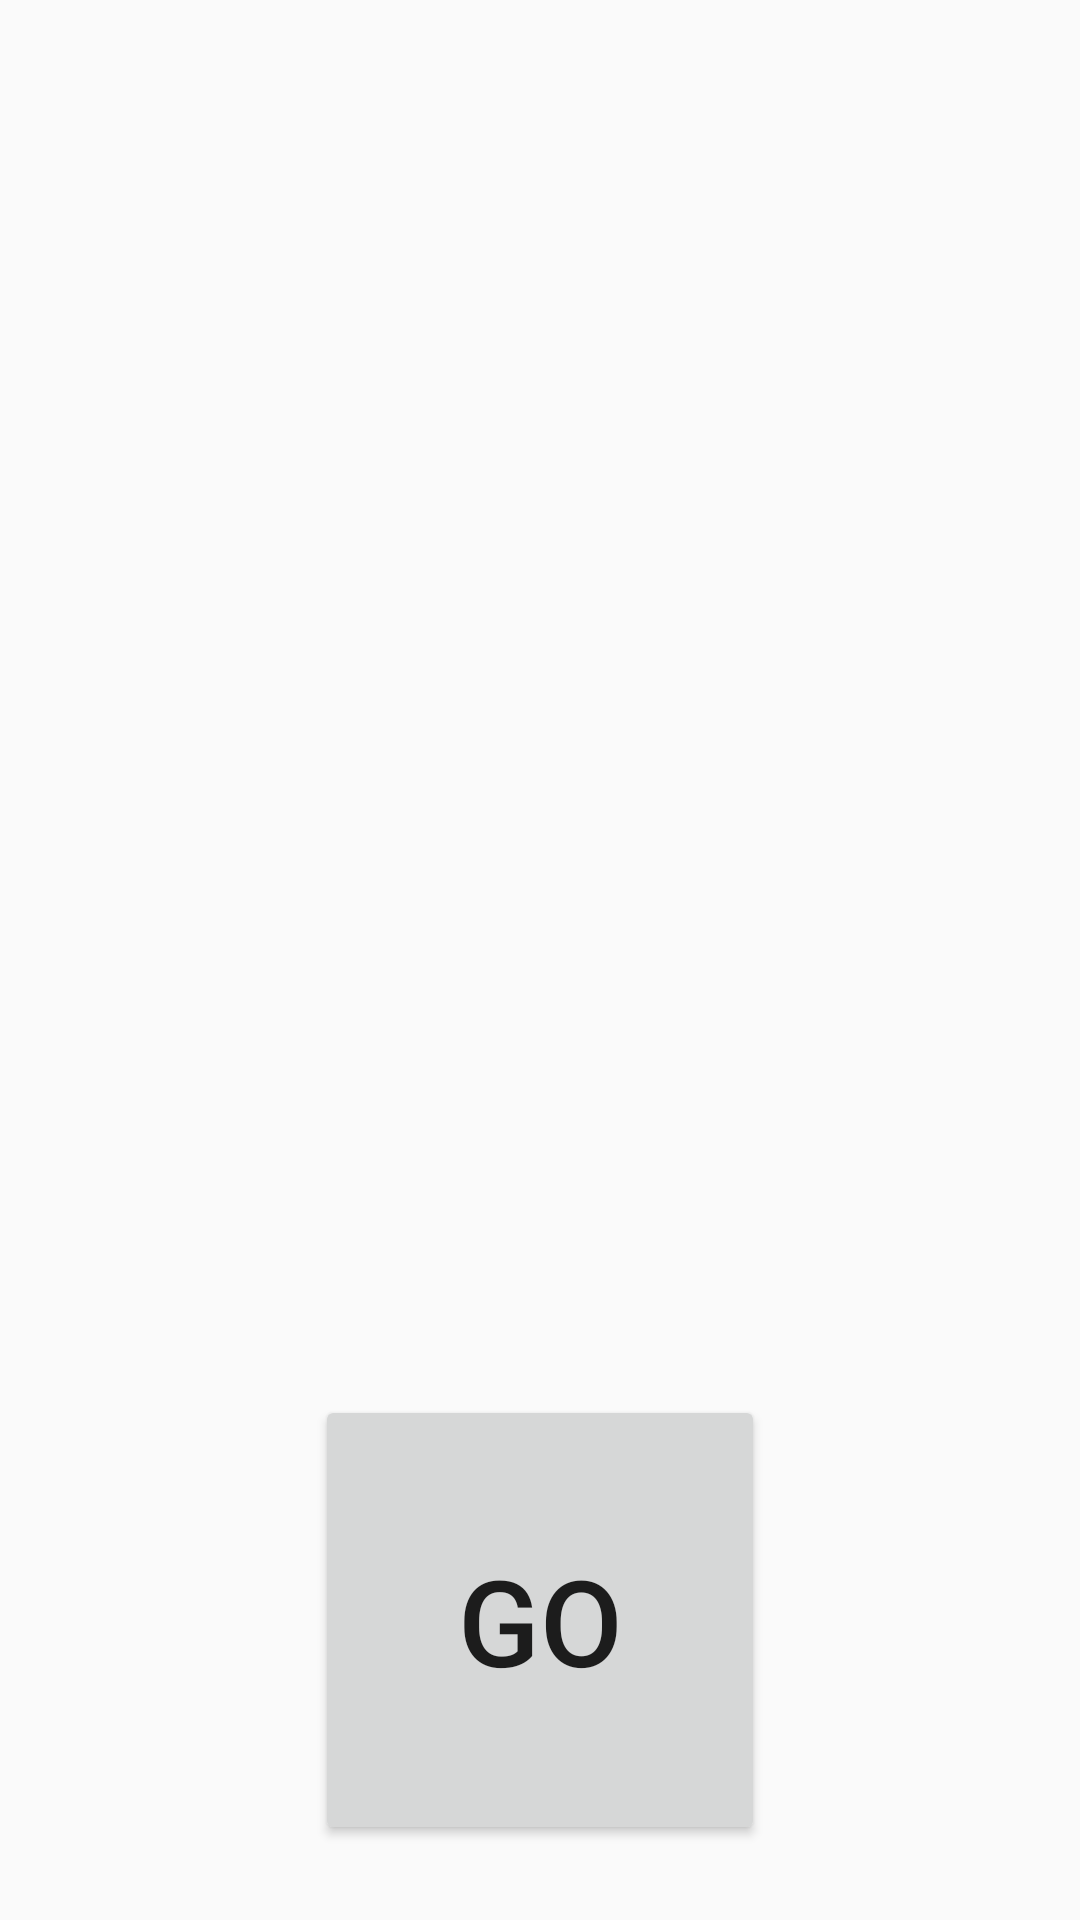

Reconstruct the res/layout file that produces this screen, plus the resources it refers to.
<!-- AndroidManifest.xml: application theme AppTheme -->
<!-- res/layout/activity_main.xml -->
<?xml version="1.0" encoding="utf-8"?>
<android.support.constraint.ConstraintLayout xmlns:android="http://schemas.android.com/apk/res/android"
    xmlns:app="http://schemas.android.com/apk/res-auto"
    xmlns:tools="http://schemas.android.com/tools"
    android:layout_width="match_parent"
    android:layout_height="match_parent"
    tools:context="com.hfxsxjb.luoyu.whatsfordinner.activity.MainActivity"
    tools:layout_editor_absoluteX="0dp"
    tools:layout_editor_absoluteY="81dp">

    <Button
        android:id="@+id/go"
        android:layout_width="150dp"
        android:layout_height="150dp"
        android:layout_gravity="center_horizontal"
        android:layout_marginBottom="25dp"
        android:text="Go"
        android:textSize="40sp"
        app:layout_constraintBottom_toBottomOf="parent"
        app:layout_constraintLeft_toLeftOf="parent"
        app:layout_constraintRight_toRightOf="parent"
        tools:layout_constraintBottom_creator="1"
        tools:layout_constraintLeft_creator="1"
        tools:layout_constraintRight_creator="1" />

    <android.support.v7.widget.RecyclerView
        android:id="@+id/home_recyclerView"
        android:layout_width="0dp"
        android:layout_height="0dp"
        android:layout_marginBottom="11dp"
        android:layout_marginEnd="17dp"
        android:layout_marginLeft="17dp"
        android:layout_marginRight="17dp"
        android:layout_marginStart="17dp"
        android:layout_marginTop="12dp"
        app:layout_constraintBottom_toTopOf="@+id/go"
        app:layout_constraintHorizontal_bias="1.0"
        app:layout_constraintLeft_toLeftOf="parent"
        app:layout_constraintRight_toRightOf="parent"
        app:layout_constraintTop_toTopOf="parent"
        app:layout_constraintVertical_bias="1.0"
        tools:layout_constraintBottom_creator="1"
        tools:layout_constraintLeft_creator="1"
        tools:layout_constraintRight_creator="1"
        tools:layout_constraintTop_creator="1">

    </android.support.v7.widget.RecyclerView>

</android.support.constraint.ConstraintLayout>
<!-- resources referenced by this layout -->
<resources>
  <style name="AppTheme" parent="Theme.AppCompat.Light.DarkActionBar">
          
          <item name="colorPrimary">#5fbaff</item>
          <item name="colorPrimaryDark">#3dabff</item>
          <item name="colorAccent">@color/colorAccent</item>
      </style>
  <!-- not gathered from this repository: default colours our renderer supplied (Android Studio template values) -->
  <color name="colorAccent">#FF03DAC5</color>
</resources>
